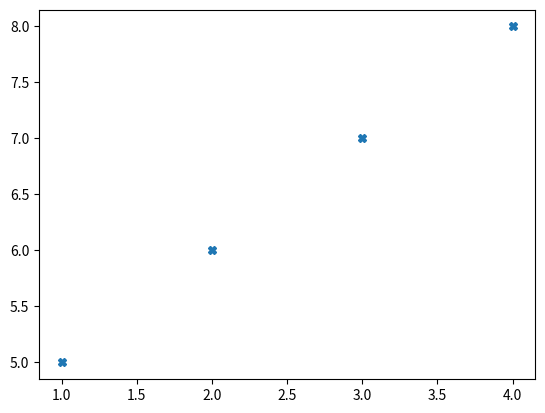

The script that saved this image:
import matplotlib.pyplot as plt

x1 = [1,2,3,4]
y1 = [5,6,7,8]

#plt.plot(x1, y1, '.') #'.' point marker
#plt.plot(x1, y1, ',') #',' pixel marker
#plt.plot(x1, y1, 'o') #'o' circle marker
#plt.plot(x1, y1, 'v') #'v' triangle_down marker
#plt.plot(x1, y1, '^') #'^' triangle_up marker
#plt.plot(x1, y1, '<') #'<' triangle_left marker
#plt.plot(x1, y1, '>') #'>' triangle_right marker
#plt.plot(x1, y1, '1') #'1' tri_down marker
#plt.plot(x1, y1, '2') #'2' tri_up marker
#plt.plot(x1, y1, '3') #'3' tri_left marker
#plt.plot(x1, y1, '4') #'4' tri_right marker
#plt.plot(x1, y1, '8') #'8' octagon marker
#plt.plot(x1, y1, 's') #'s' square marker
#plt.plot(x1, y1, 'p') #'p' pentagon marker
#plt.plot(x1, y1, '*') #'*' star marker
#plt.plot(x1, y1, 'h') #'h' hexagon1 marker
#plt.plot(x1, y1, 'H') #'H' hexagon2 marker
#plt.plot(x1, y1, '+') #'+' plus marker
#plt.plot(x1, y1, 'x') #'x' x marker
plt.plot(x1, y1, 'X') #'x' x (filled) marker




plt.show();